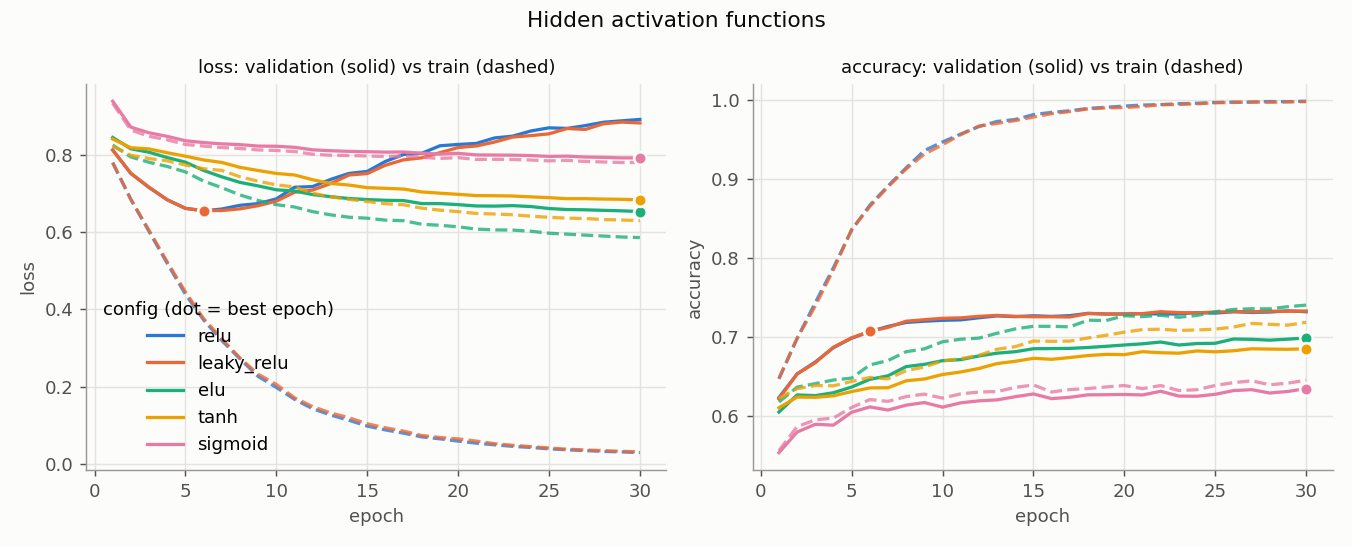

The table this chart was drawn from, first rows:
config, layers, best_epoch, epochs, train_loss, val_loss, loss_gap, train_acc, val_acc, acc_gap, last_acc_gap, val_macro_f1, time_s
relu, 256 relu > 128 relu > 5 softmax, 6, 30, 0.3724, 0.6542, 0.2818, 0.8667, 0.7066, 0.1601, 0.2664, 0.7097, 97.0
leaky_relu, 256 leaky_relu > 128 leaky_relu > 5 soft…, 6, 30, 0.3758, 0.6553, 0.2795, 0.865, 0.707, 0.158, 0.265, 0.7102, 101.9
elu, 256 elu > 128 elu > 5 softmax, 30, 30, 0.5854, 0.6527, 0.0673, 0.7402, 0.6986, 0.0417, 0.0417, 0.6776, 113.4
tanh, 256 tanh > 128 tanh > 5 softmax, 30, 30, 0.6291, 0.6827, 0.0536, 0.7185, 0.6849, 0.0336, 0.0336, 0.662, 96.3
sigmoid, 256 sigmoid > 128 sigmoid > 5 softmax, 30, 30, 0.7797, 0.7913, 0.0117, 0.6452, 0.6346, 0.0107, 0.0107, 0.6026, 97.9
